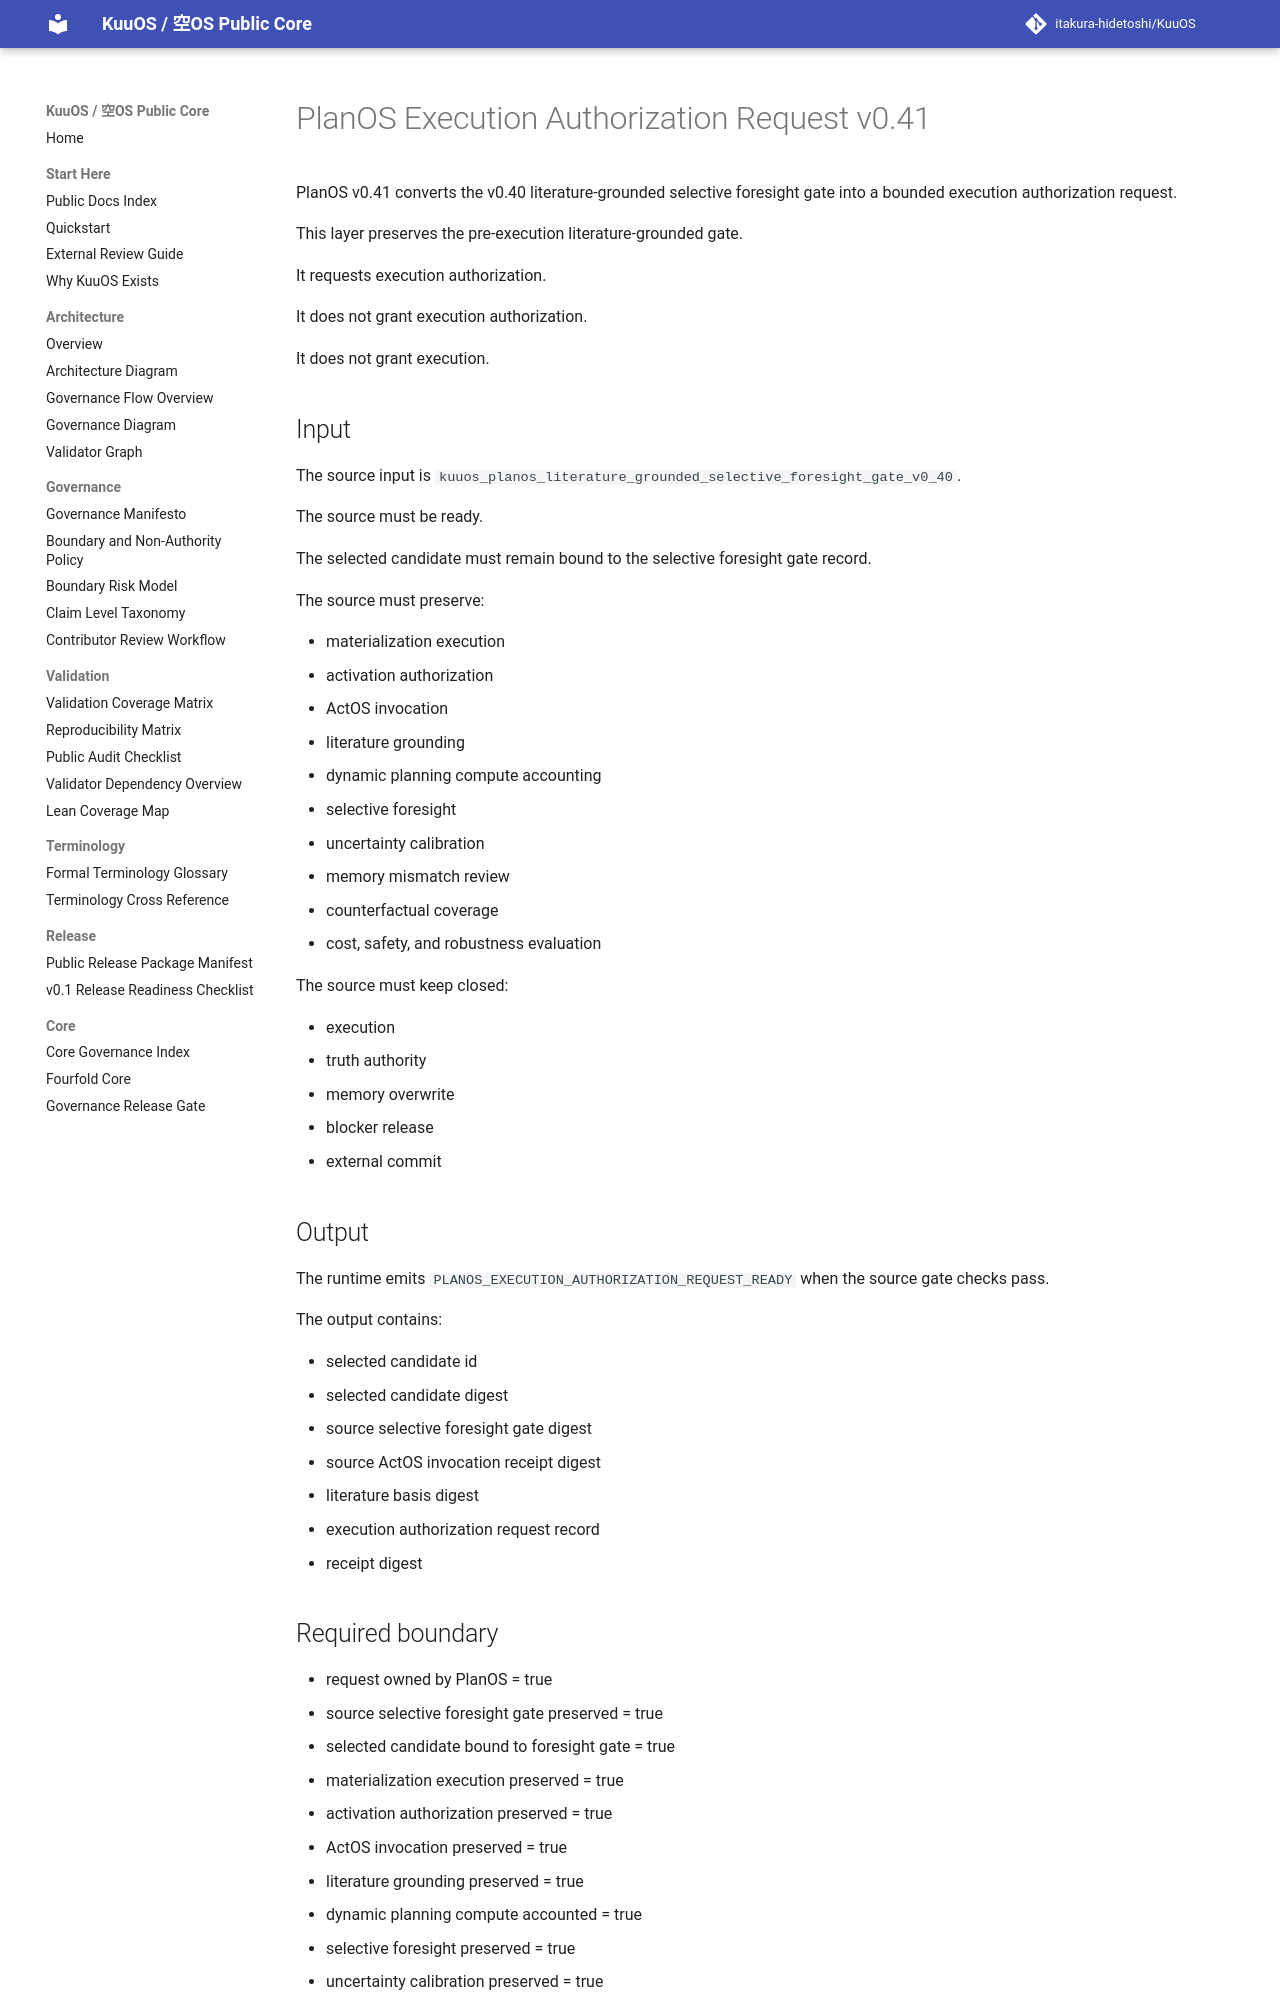

repository: itakura-hidetoshi/KuuOS · page: KUUOS_PLANOS_EXECUTION_AUTHORIZATION_REQUEST_v0_41/index.html · generator: mkdocs

# PlanOS Execution Authorization Request v0.41

PlanOS v0.41 converts the v0.40 literature-grounded selective foresight gate into a bounded execution authorization request.

This layer preserves the pre-execution literature-grounded gate.

It requests execution authorization.

It does not grant execution authorization.

It does not grant execution.

## Input

The source input is `kuuos_planos_literature_grounded_selective_foresight_gate_v0_40`.

The source must be ready.

The selected candidate must remain bound to the selective foresight gate record.

The source must preserve:

- materialization execution
- activation authorization
- ActOS invocation
- literature grounding
- dynamic planning compute accounting
- selective foresight
- uncertainty calibration
- memory mismatch review
- counterfactual coverage
- cost, safety, and robustness evaluation

The source must keep closed:

- execution
- truth authority
- memory overwrite
- blocker release
- external commit

## Output

The runtime emits `PLANOS_EXECUTION_AUTHORIZATION_REQUEST_READY` when the source gate checks pass.

The output contains:

- selected candidate id
- selected candidate digest
- source selective foresight gate digest
- source ActOS invocation receipt digest
- literature basis digest
- execution authorization request record
- receipt digest
